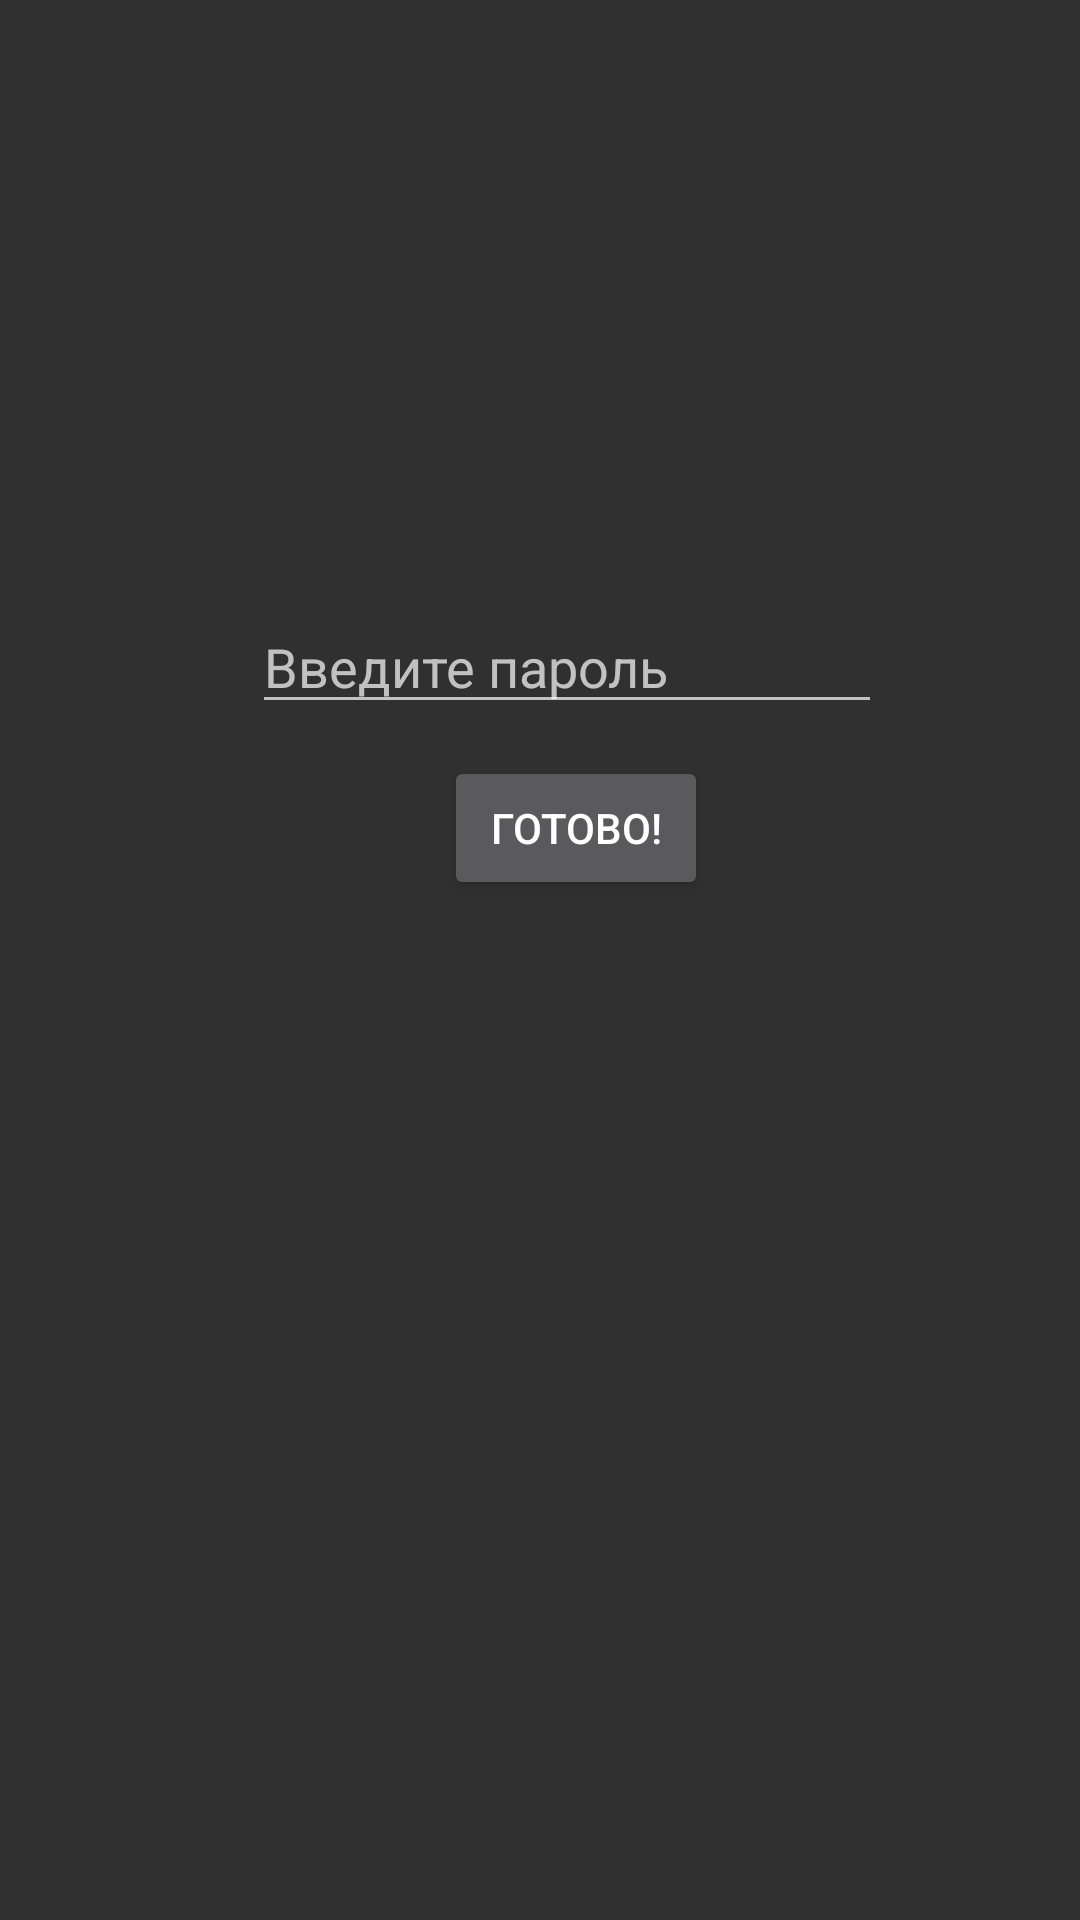

The Android layout XML behind this screen, and the referenced resources:
<!-- AndroidManifest.xml: application theme Theme.Design.NoActionBar -->
<!-- res/layout/activity_pass.xml -->
<?xml version="1.0" encoding="utf-8"?>
<androidx.constraintlayout.widget.ConstraintLayout xmlns:android="http://schemas.android.com/apk/res/android"
    xmlns:app="http://schemas.android.com/apk/res-auto"
    xmlns:tools="http://schemas.android.com/tools"
    android:layout_width="match_parent"
    android:layout_height="match_parent"
    tools:context=".Login">

    <Button
        android:id="@+id/inbutton"
        android:layout_width="wrap_content"
        android:layout_height="wrap_content"
        android:layout_marginStart="148dp"
        android:layout_marginBottom="340dp"
        android:onClick="signing"
        android:text="@string/inbutton"
        app:layout_constraintBottom_toBottomOf="parent"
        app:layout_constraintStart_toStartOf="parent" />

    <EditText
        android:id="@+id/Password"
        android:layout_width="wrap_content"
        android:layout_height="wrap_content"
        android:layout_marginStart="84dp"
        android:layout_marginTop="200dp"
        android:ems="10"
        android:hint="@string/inpassfield"
        android:inputType="numberPassword"
        app:layout_constraintStart_toStartOf="parent"
        app:layout_constraintTop_toTopOf="parent" />

    <TextView
        android:id="@+id/textView2"
        android:layout_width="295dp"
        android:layout_height="74dp"
        android:layout_marginStart="56dp"
        android:layout_marginTop="44dp"
        app:layout_constraintStart_toStartOf="parent"
        app:layout_constraintTop_toTopOf="parent" />

</androidx.constraintlayout.widget.ConstraintLayout>
<!-- resources referenced by this layout -->
<resources>
  <string name="inbutton" translatable="false">Готово!</string>
  <string name="inpassfield" translatable="false">Введите пароль</string>
</resources>
